Run: headless pygame with SDL's dummy video driver; simulated clock (each Clock.tick advances the game by its frame time, no real sleeping); random seed 0; keys injected as events and as key.get_pressed() state; no mouse input.
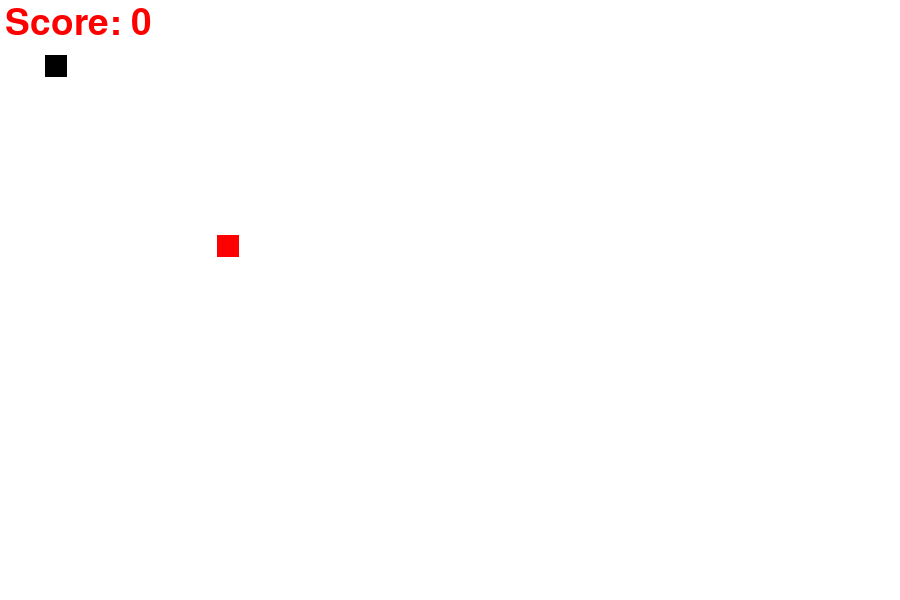
Frame 1 of 4 · flips 1–60 · no input
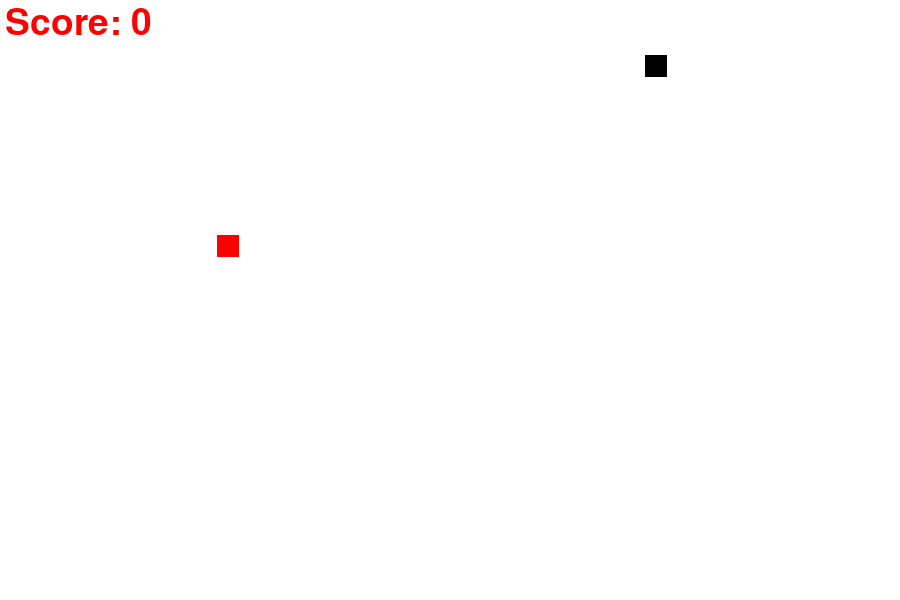
Frame 2 of 4 · flips 61–180 · tapped SPACE, RETURN · held RIGHT (→), D
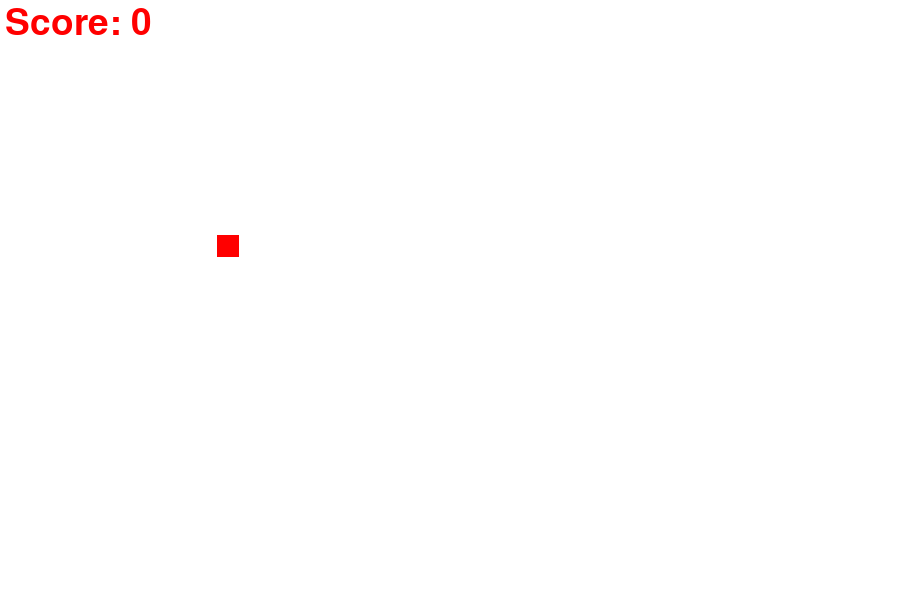
Frame 3 of 4 · flips 181–300 · held DOWN (↓), S
Frame 4 of 4 · flips 301–420 · held LEFT (←), A, UP (↑), W · screen same as frame 2, image omitted

The pygame program that drew these frames:

import pygame;
import random
pygame.init();
Screen_width=900;
Screen_height=600;

# colors
white=(255, 255, 255)
red=(255,0,0)
black=(0,0,0)
gamewindow=pygame.display.set_mode((Screen_width,Screen_height))
# game title
pygame.display.set_caption("Snake Game")
pygame.display.update()
# game specific variables
exit_game=False;
game_over=False;
snake_x=45;
snake_y=55

velocity_x=0;
velocity_y=0
snake_size=22;
fps=60
food_x=random.randint(20,int(Screen_width/2))
food_y=random.randint(20,int(Screen_height/2))
score=0;
init_velocity=5

snk_list=[]
snk_length=1;
# Game looop
clock=pygame.time.Clock()
font=pygame.font.SysFont(None,55)
def text_screen(text,color,x,y):
   screen_text=font.render(text,True,color);
   gamewindow.blit(screen_text,(x,y))

def plot_snake (gamewindowc, color, snk_list,snake_size) :
#    print(snk_list)
   for x,y in snk_list:
    
       pygame.draw.rect(gamewindow,color,[x,y,snake_size,snake_size])
    
while not exit_game:
    for event in pygame.event.get():
    #    print(event)
       if event.type == pygame.QUIT:
         exit_game = True;
    
       if event.type==pygame.KEYDOWN:
          if event.key== pygame.K_RIGHT:
            #  snake_x+=10;
            velocity_x=init_velocity;
            velocity_y=0
          if event.key== pygame.K_LEFT:
            #  snake_x-=10;
            velocity_x=-init_velocity;
            velocity_y=0
          if event.key== pygame.K_UP:
            #  snake_y-=10
            velocity_y=-init_velocity
            velocity_x=0;

          if event.key== pygame.K_DOWN:
            #  snake_y+=10;
            velocity_y=init_velocity
            velocity_x=0;
    snake_x=snake_x+velocity_x;
    snake_y=snake_y+velocity_y;
    if abs(snake_x-food_x)<23 and abs(snake_y-food_y)<23:
       score+=1;
    #    print(score)
      
       food_x=random.randint(20,int(Screen_width/2))
       food_y=random.randint(20,int(Screen_height/2))
       snk_length+=5;
    gamewindow.fill(white)
    text_screen("Score: "+str(score*10),red,5,5),
    pygame.draw.rect(gamewindow,red,[food_x,food_y,snake_size,snake_size])
    head=[]
    head.append(snake_x)
    head.append(snake_y)
    snk_list.append(head)
    if len(snk_list)>snk_length:
       del snk_list[0]
    # pygame.draw.rect(gamewindow,black,[snake_x,snake_y,snake_size,snake_size])
    plot_snake(gamewindow,black,snk_list,snake_size)
    pygame.display.update()
    clock.tick(fps);

pygame.quit();
quit();
